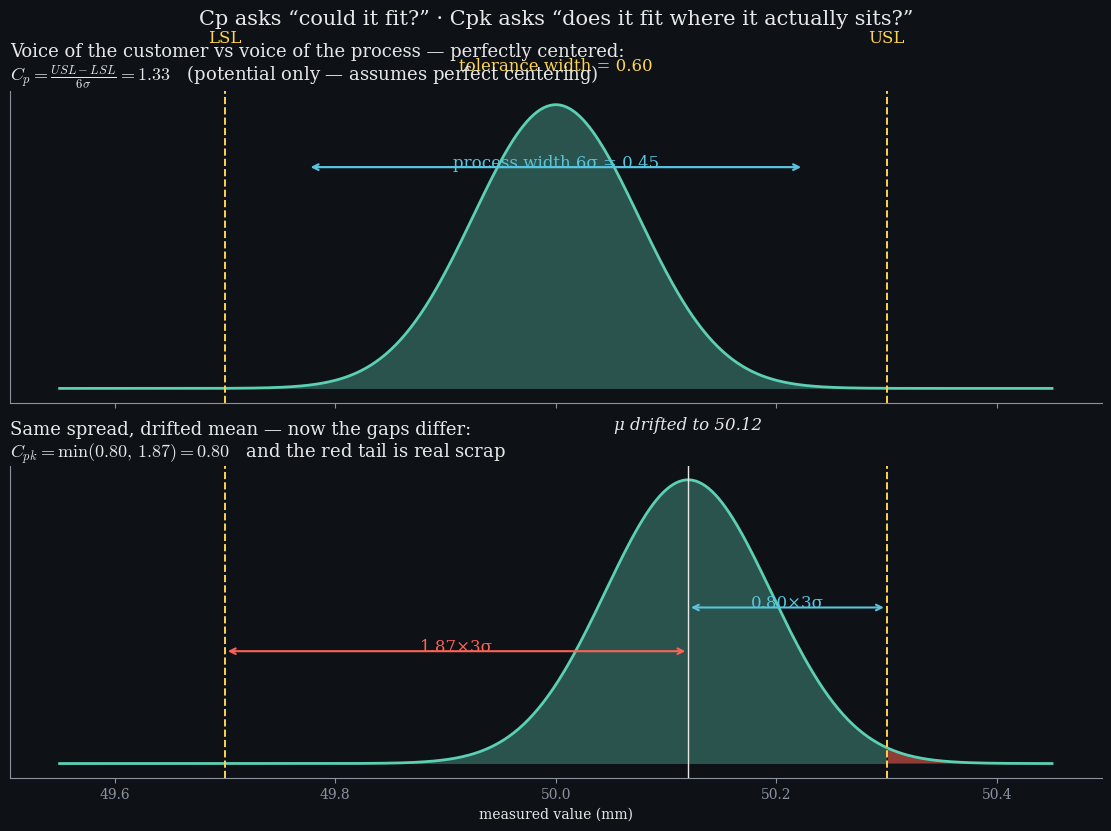

Python code for this plot: (Note: this script raises an exception after producing the figure.)
"""LEVEL 3 — Capability is comparing two distributions.

Sheet 1: the two voices on one axis — customer tolerance vs process spread;
         Cp as pure geometry, Cpk as geometry + offset.
Sheet 2: from Cpk to promised defects — the exact mapping curve with
         industry thresholds marked at their real ppm values.

    PYTHONPATH=src .venv/bin/python -m spclab.level3
"""
from __future__ import annotations

import math
import numpy as np
import matplotlib as mpl
import matplotlib.pyplot as plt

BG, FG, MUTED = "#0e1116", "#e8e8e8", "#8a939f"
BLUE, TEAL, YELLOW, RED = "#58C4DD", "#5CD0B3", "#FFD54F", "#FC6255"
GRID = "#232a33"

mpl.rcParams.update({
    "figure.facecolor": BG, "axes.facecolor": BG, "savefig.facecolor": BG,
    "text.color": FG, "axes.edgecolor": MUTED, "axes.labelcolor": FG,
    "xtick.color": MUTED, "ytick.color": MUTED, "grid.color": GRID,
    "font.family": "serif", "mathtext.fontset": "cm",
    "axes.spines.top": False, "axes.spines.right": False,
})


def _save(fig, name):
    fig.savefig(f"docs/{name}.png", dpi=150, bbox_inches="tight")
    plt.close(fig)
    print("wrote", f"docs/{name}.png")


def _pdf(xs, mu, sg):
    return np.exp(-((xs - mu) ** 2) / (2 * sg ** 2)) / (sg * np.sqrt(2 * np.pi))


# ---------------------------------------------------------------------------
# Sheet 1 — two voices, one axis
# ---------------------------------------------------------------------------
def sheet_l3_two_voices():
    lsl, usl = 49.7, 50.3          # customer's voice: width 0.6
    sg = 0.075                      # process voice: 6σ = 0.45

    fig, axs = plt.subplots(2, 1, figsize=(11, 8), sharex=True,
                            constrained_layout=True)
    xs = np.linspace(49.55, 50.45, 600)

    # --- top: perfectly centered -> Cp is the whole story
    ax = axs[0]
    mu = 50.0
    pdf = _pdf(xs, mu, sg)
    inside = (xs >= lsl) & (xs <= usl)
    ax.fill_between(xs, pdf, where=~inside, color=RED, alpha=.55, lw=0)
    ax.fill_between(xs, pdf, where=inside, color=TEAL, alpha=.35, lw=0)
    ax.plot(xs, pdf, color=TEAL, lw=2)
    cp = (usl - lsl) / (6 * sg)
    # dimension lines: tolerance width vs process width
    y1 = pdf.max() * 1.12
    ax.annotate("", xy=(lsl, y1), xytext=(usl, y1),
                arrowprops=dict(arrowstyle="<->", color=YELLOW, lw=1.6))
    ax.text(50, y1 + .004, f"tolerance width = {usl-lsl:.2f}", color=YELLOW,
            ha="center", fontsize=12)
    y2 = pdf.max() * .78
    ax.annotate("", xy=(mu - 3*sg, y2), xytext=(mu + 3*sg, y2),
                arrowprops=dict(arrowstyle="<->", color=BLUE, lw=1.6))
    ax.text(mu, y2 - .006, f"process width 6σ = {6*sg:.2f}", color=BLUE,
            ha="center", fontsize=12)
    for xv, lab in [(lsl, "LSL"), (usl, "USL")]:
        ax.axvline(xv, color=YELLOW, ls="--", lw=1.4)
        ax.text(xv, pdf.max()*1.22, lab, color=YELLOW, ha="center", fontsize=12)
    ax.set_title(f"Voice of the customer vs voice of the process — "
                 f"perfectly centered:\n$C_p = \\frac{{USL-LSL}}{{6\\sigma}} "
                 f"= {cp:.2f}$   (potential only — assumes perfect centering)",
                 loc="left", fontsize=13)
    ax.set_yticks([])

    # --- bottom: mean drifts; Cpk measures the nearer gap
    ax = axs[1]
    mu = 50.12
    pdf = _pdf(xs, mu, sg)
    inside = (xs >= lsl) & (xs <= usl)
    ax.fill_between(xs, pdf, where=~inside, color=RED, alpha=.55, lw=0)
    ax.fill_between(xs, pdf, where=inside, color=TEAL, alpha=.35, lw=0)
    ax.plot(xs, pdf, color=TEAL, lw=2)
    for xv in (lsl, usl):
        ax.axvline(xv, color=YELLOW, ls="--", lw=1.4)
    cpu = (usl - mu) / (3 * sg)
    cpl = (mu - lsl) / (3 * sg)
    yA = pdf.max() * .55
    ax.annotate("", xy=(mu, yA), xytext=(usl, yA),
                arrowprops=dict(arrowstyle="<->", color=BLUE, lw=1.5))
    ax.text((mu+usl)/2, yA+.004, f"{cpu:.2f}×3σ", color=BLUE, ha="center", fontsize=12)
    ax.annotate("", xy=(lsl, yA*.72), xytext=(mu, yA*.72),
                arrowprops=dict(arrowstyle="<->", color=RED, lw=1.5))
    ax.text((lsl+mu)/2, yA*.72+.004, f"{cpl:.2f}×3σ", color=RED, ha="center",
            fontsize=12)
    ax.axvline(mu, color=FG, lw=1)
    ax.text(mu, pdf.max()*1.18, f"μ drifted to {mu:.2f}", color=FG, ha="center",
            fontsize=12, style="italic")
    ax.set_title(f"Same spread, drifted mean — now the gaps differ:\n"
                 f"$C_{{pk}}=\\min({cpu:.2f},\\,{cpl:.2f})={min(cpu,cpl):.2f}$"
                 "   and the red tail is real scrap",
                 loc="left", fontsize=13)
    ax.set_yticks([]); ax.set_xlabel("measured value (mm)")

    fig.suptitle("Cp asks “could it fit?” · Cpk asks “does it fit where it actually sits?”",
                 fontsize=15, y=1.02)
    _save(fig, "31_l3_two_voices")


# ---------------------------------------------------------------------------
# Sheet 2 — Cpk -> promised defects (the exact mapping)
# ---------------------------------------------------------------------------
def sheet_l3_cpk_to_ppm():
    import scipy.stats as st
    phi = st.norm.cdf if True else None

    cpks = np.linspace(0.4, 2.0, 400)

    def ppm_of(cpk, shift):
        z = 3 * cpk
        return (1 - phi(z - shift)) * 1e6      # worst-side tail after shift

    fig, ax = plt.subplots(figsize=(10.5, 5.5))
    ax.semilogy(cpks, ppm_of(cpks, 0.0), color=TEAL, lw=2.2,
                label="no drift (short-term)")
    ax.semilogy(cpks, ppm_of(cpks, 1.5), color=BLUE, lw=2.2,
                label="with 1.5σ long-term drift")

    for c in (1.0, 1.33, 1.67):
        p_short = ppm_of(c, 0)[0] if False else float(ppm_of(np.array([c]), 0.0)[0])
        p_long = float(ppm_of(np.array([c]), 1.5)[0])
        ax.axvline(c, color=MUTED, ls="--", lw=.9)
        ax.annotate(f"Cpk {c:.2f}\n{p_short:,.0f} ppm short-term\n"
                    f"{'≈' if abs(p_long-p_short)>1 else ''}{p_long:,.0f} ppm long-term",
                    xy=(c, p_short), xytext=(c + .05, p_short * 3),
                    fontsize=10.5, color=YELLOW)

    ax.set_title("What a Cpk number promises — exact tail arithmetic, both conventions\n"
                 "(thresholds 1.00 / 1.33 / 1.67 are just chosen points on this curve)",
                 loc="left")
    ax.set_xlabel("Cpk"); ax.set_ylabel("predicted defective parts per million")
    ax.legend(frameon=False); ax.grid(alpha=.5, which="both")
    _save(fig, "32_l3_cpk_to_ppm")


if __name__ == "__main__":
    sheet_l3_two_voices()
    sheet_l3_cpk_to_ppm()
